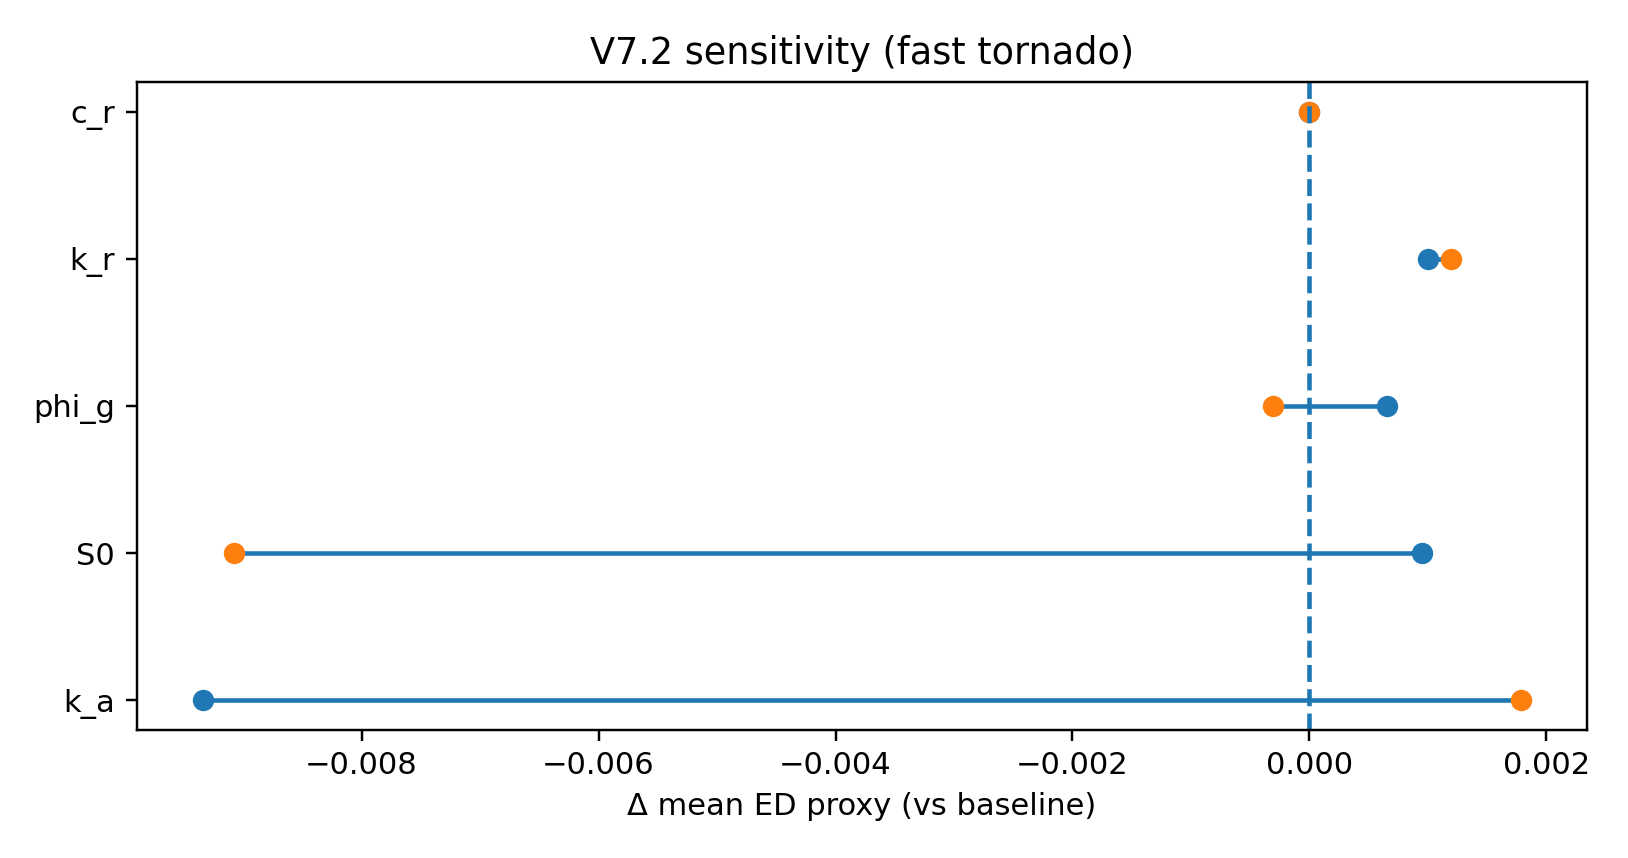

The data file committed next to this chart (first rows):
case, param, mult, tag, mean_x, sd_x, acf1_x, mean_g, sd_g, acf1_g, mean_ed, mean_u, mean_r, mean_a
baseline, -, 1.0, sens_baseline, 0.03437, 0.02953, 0.006966, 0.0528, 0.02218, -0.1482, 0.6219, 0.0, 0.1541, 0.5878
S0_0.8, S0, 0.8, sens_S0_0.8, 0.03368, 0.02932, 0.09636, 0.05218, 0.02223, -0.1326, 0.6228, 0.0, 0.1541, 0.4865
S0_1.2, S0, 1.2, sens_S0_1.2, 0.04085, 0.03064, -0.01331, 0.05838, 0.02404, -0.03977, 0.6128, 0.0, 0.1595, 0.7095
k_a_0.8, k_a, 0.8, sens_k_a_0.8, 0.04104, 0.03054, 0.1502, 0.05618, 0.02271, -0.1108, 0.6125, 0.0, 0.1649, 0.6486
k_a_1.2, k_a, 1.2, sens_k_a_1.2, 0.03309, 0.02968, -0.01643, 0.05351, 0.02193, -0.1702, 0.6237, 0.0, 0.1514, 0.5878
phi_g_0.8, phi_g, 0.8, sens_phi_g_0.8, 0.0339, 0.02936, 0.004219, 0.05421, 0.02244, -0.1142, 0.6225, 0.0, 0.1514, 0.5878
phi_g_1.2, phi_g, 1.2, sens_phi_g_1.2, 0.03459, 0.02995, 0.00134, 0.05276, 0.02268, -0.1289, 0.6216, 0.0, 0.1568, 0.6081
k_r_0.8, k_r, 0.8, sens_k_r_0.8, 0.03365, 0.02932, 0.001837, 0.03864, 0.02654, -0.1804, 0.6229, 0.0, 0.2432, 0.5878
k_r_1.2, k_r, 1.2, sens_k_r_1.2, 0.03351, 0.02965, -0.003281, 0.04796, 0.02526, -0.1279, 0.6231, 0.0, 0.1324, 0.6081
c_r_0.8, c_r, 0.8, sens_c_r_0.8, 0.03437, 0.02953, 0.006966, 0.0528, 0.02218, -0.1482, 0.6219, 0.0, 0.1541, 0.5878
c_r_1.2, c_r, 1.2, sens_c_r_1.2, 0.03437, 0.02953, 0.006966, 0.0528, 0.02218, -0.1482, 0.6219, 0.0, 0.1541, 0.5878
